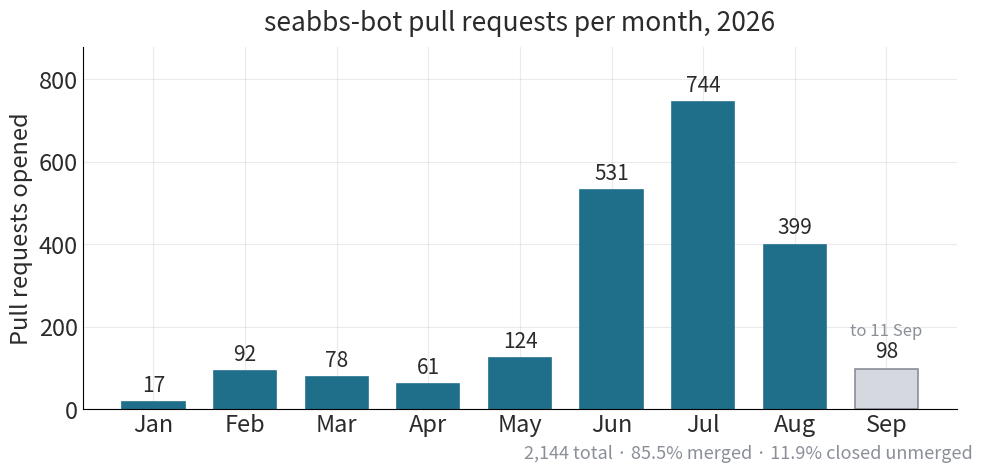

Generate this figure with matplotlib: (Note: this script raises an exception after producing the figure.)
#!/usr/bin/env python3
"""Count charts for the keynote agents section.

Run with:
    uv run --with matplotlib scripts/keynote-counts.py

Writes figures/keynote-bot-prs.png.
Counts are recorded here so the figures rebuild without re-querying.
Sources: notes/research-agentic.md section 5, run 2026-09-11 with
`gh api search/issues ... --jq .total_count` per month, and
`git -C ~/code/seabbs/BVDOutbreakSize log --format='%an' | sort | uniq -c`
on the local clone the same day (497 commits).
"""

import matplotlib

matplotlib.use("Agg")
import matplotlib.pyplot as plt

TEAL = "#1f6f8b"
SLATE = "#4a5899"
BRICK = "#b5432f"
INK = "#2b2b2b"
GREY = "#8a8f98"
LIGHT = "#d5d8de"

plt.rcParams.update(
    {
        "font.size": 17,
        "font.family": "sans-serif",
        "axes.spines.top": False,
        "axes.spines.right": False,
        "axes.grid": True,
        "grid.alpha": 0.25,
        "axes.axisbelow": True,
        "figure.dpi": 160,
        "text.color": INK,
        "axes.labelcolor": INK,
        "xtick.color": INK,
        "ytick.color": INK,
    }
)

# seabbs-bot pull requests opened per month, 2026. September is to the 11th.
MONTHS = ["Jan", "Feb", "Mar", "Apr", "May", "Jun", "Jul", "Aug", "Sep"]
PRS = [17, 92, 78, 61, 124, 531, 744, 399, 98]
TOTAL, MERGED, UNMERGED = 2144, 1834, 256


def bot_prs():
    fig, ax = plt.subplots(figsize=(10, 4.8))
    colours = [TEAL] * len(PRS)
    colours[-1] = LIGHT
    ax.bar(MONTHS, PRS, color=colours, width=0.68,
           edgecolor=[TEAL] * 8 + [GREY], linewidth=1.2)
    for m, v in zip(MONTHS, PRS):
        ax.text(m, v + 14, f"{v:,}", ha="center", va="bottom", fontsize=15)
    ax.text(MONTHS[-1], PRS[-1] + 70, "to 11 Sep", ha="center",
            va="bottom", fontsize=12, color=GREY)
    ax.set_ylabel("Pull requests opened")
    ax.set_ylim(0, max(PRS) * 1.18)
    ax.set_title("seabbs-bot pull requests per month, 2026", fontsize=19,
                 pad=12)
    ax.tick_params(length=0)
    fig.text(
        0.99,
        0.01,
        f"{TOTAL:,} total · {100 * MERGED / TOTAL:.1f}% merged · "
        f"{100 * UNMERGED / TOTAL:.1f}% closed unmerged",
        ha="right",
        fontsize=13,
        color=GREY,
    )
    fig.tight_layout()
    fig.savefig("figures/keynote-bot-prs.png", bbox_inches="tight")


if __name__ == "__main__":
    bot_prs()
    print("wrote figures/keynote-bot-prs.png")
